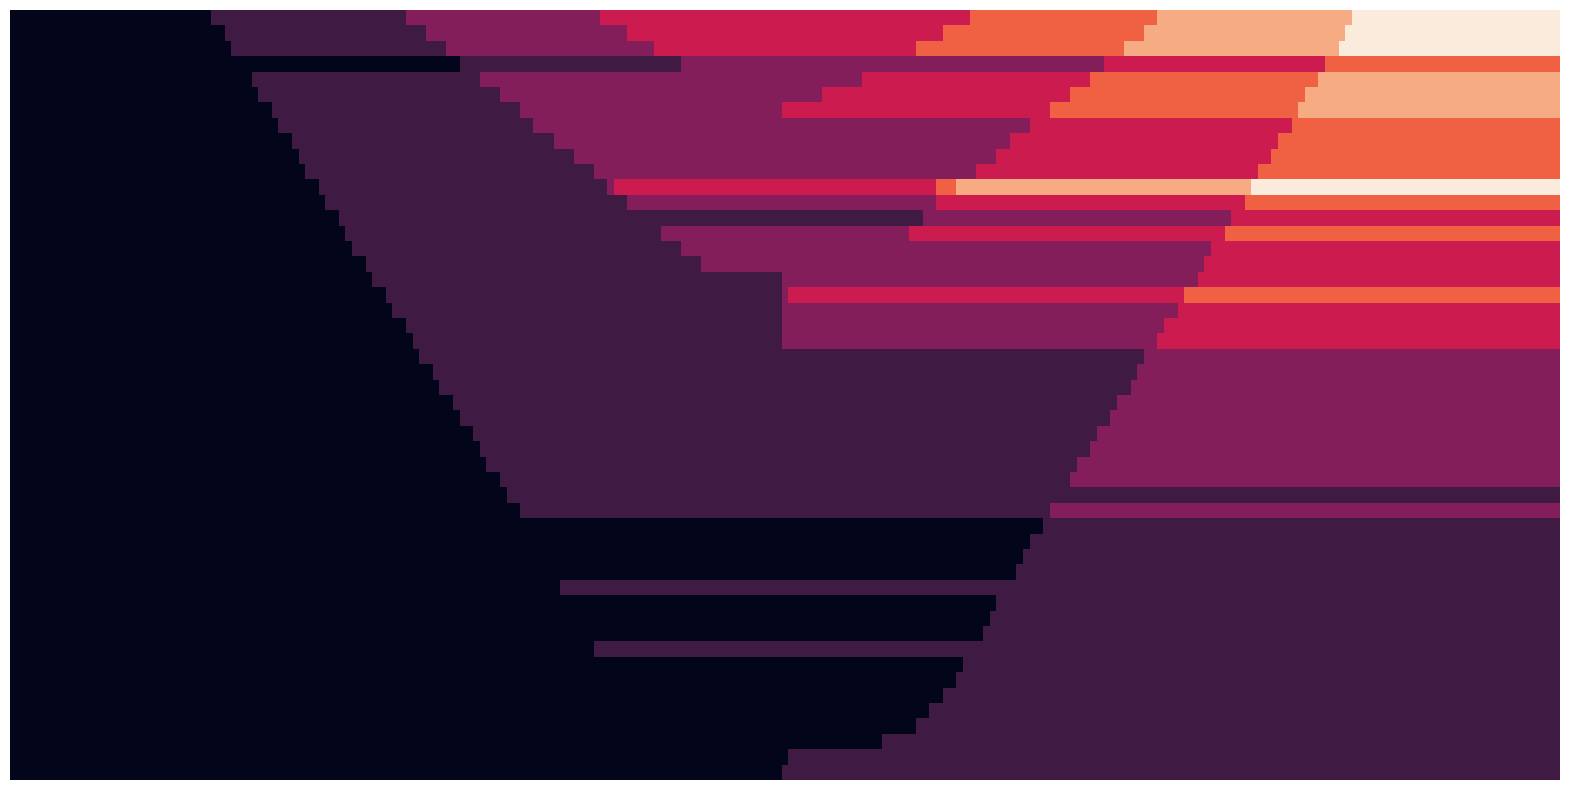

The table this chart was drawn from, first rows:
6, 6.285714286, 6.571428571, 6.857142857, 7.142857143, 7.428571429, 7.714285714, 8, 8.285714286, 8.571428571, 8.857142857, 9.142857143, 9.428571429, 9.714285714, 10, 10.28571429, 10.57142857, 10.85714286, 11.14285714, 11.42857143, 11.71428571, 12, 12.28571429, 12.57142857
0, 0, 0, 0, 0, 0, 0, 0, 0, 0, 0, 0, 0, 0, 0, 0, 0, 0, 0, 0, 0, 0, 0, 0
0, 0, 0, 0, 0, 0, 0, 0, 0, 0, 0, 0, 0, 0, 0, 0, 0, 0, 0, 0, 0, 0, 0, 0
0, 0, 0, 0, 0, 0, 0, 0, 0, 0, 0, 0, 0, 0, 0, 0, 0, 0, 0, 0, 0, 0, 0, 0
0, 0, 0, 0, 0, 0, 0, 0, 0, 0, 0, 0, 0, 0, 0, 0, 0, 0, 0, 0, 0, 0, 0, 0
0, 0, 0, 0, 0, 0, 0, 0, 0, 0, 0, 0, 0, 0, 0, 0, 0, 0, 0, 0, 0, 0, 0, 0
0, 0, 0, 0, 0, 0, 0, 0, 0, 0, 0, 0, 0, 0, 0, 0, 0, 0, 0, 0, 0, 0, 0, 0
0, 0, 0, 0, 0, 0, 0, 0, 0, 0, 0, 0, 0, 0, 0, 0, 0, 0, 0, 0, 0, 0, 0, 0
0, 0, 0, 0, 0, 0, 0, 0, 0, 0, 0, 0, 0, 0, 0, 0, 0, 0, 0, 0, 0, 0, 0, 0
0, 0, 0, 0, 0, 0, 0, 0, 0, 0, 0, 0, 0, 0, 0, 0, 0, 0, 0, 0, 0, 0, 0, 0
0, 0, 0, 0, 0, 0, 0, 0, 0, 0, 0, 0, 0, 0, 0, 0, 0, 0, 0, 0, 0, 0, 0, 0
0, 0, 0, 0, 0, 0, 0, 0, 0, 0, 0, 0, 0, 0, 0, 0, 0, 0, 0, 0, 0, 0, 0, 0
0, 0, 0, 0, 0, 0, 0, 0, 0, 0, 0, 0, 0, 0, 0, 0, 0, 0, 0, 0, 0, 0, 0, 0
0, 0, 0, 0, 0, 0, 0, 0, 0, 0, 0, 0, 0, 0, 0, 0, 0, 0, 0, 0, 0, 0, 0, 0
0, 0, 0, 0, 0, 0, 0, 0, 0, 0, 0, 0, 0, 0, 0, 0, 0, 0, 0, 0, 0, 0, 0, 0
0, 0, 0, 0, 0, 0, 0, 0, 0, 0, 0, 0, 0, 0, 0, 0, 0, 0, 0, 0, 0, 0, 0, 0
0, 0, 0, 0, 0, 0, 0, 0, 0, 0, 0, 0, 0, 0, 0, 0, 0, 0, 0, 0, 0, 0, 0, 0
0, 0, 0, 0, 0, 0, 0, 0, 0, 0, 0, 0, 0, 0, 0, 0, 0, 0, 0, 0, 0, 0, 0, 0
0, 0, 0, 0, 0, 0, 0, 0, 0, 0, 0, 0, 0, 0, 0, 0, 0, 0, 0, 0, 0, 0, 0, 0
0, 0, 0, 0, 0, 0, 0, 0, 0, 0, 0, 0, 0, 0, 0, 0, 0, 0, 0, 0, 0, 0, 0, 0
0, 0, 0, 0, 0, 0, 0, 0, 0, 0, 0, 0, 0, 0, 0, 0, 0, 0, 0, 0, 0, 0, 0, 0
0, 0, 0, 0, 0, 0, 0, 0, 0, 0, 0, 0, 0, 0, 0, 0, 0, 0, 0, 0, 0, 0, 0, 0
0, 0, 0, 0, 0, 0, 0, 0, 0, 0, 0, 0, 0, 0, 0, 0, 0, 0, 0, 0, 0, 0, 0, 0
0, 0, 0, 0, 0, 0, 0, 0, 0, 0, 0, 0, 0, 0, 0, 0, 0, 0, 0, 0, 0, 0, 0, 0
0, 0, 0, 0, 0, 0, 0, 0, 0, 0, 0, 0, 0, 0, 0, 0, 0, 0, 0, 0, 0, 0, 0, 0
0, 0, 0, 0, 0, 0, 0, 0, 0, 0, 0, 0, 0, 0, 0, 0, 0, 0, 0, 0, 0, 0, 0, 0
0, 0, 0, 0, 0, 0, 0, 0, 0, 0, 0, 0, 0, 0, 0, 0, 0, 0, 0, 0, 0, 0, 0, 0
0, 0, 0, 0, 0, 0, 0, 0, 0, 0, 0, 0, 0, 0, 0, 0, 0, 0, 0, 0, 0, 0, 0, 0
0, 0, 0, 0, 0, 0, 0, 0, 0, 0, 0, 0, 0, 0, 0, 0, 0, 0, 0, 0, 0, 0, 0, 0
0, 0, 0, 0, 0, 0, 0, 0, 0, 0, 0, 0, 0, 0, 0, 0, 0, 0, 0, 0, 0, 0, 0, 0
0, 0, 0, 0, 0, 0, 0, 0, 0, 0, 0, 0, 0, 0, 0, 0, 0, 0, 0, 0, 0, 0, 0, 0
1, 0, 0, 0, 0, 0, 0, 0, 0, 0, 0, 0, 0, 0, 0, 0, 0, 0, 0, 0, 0, 0, 0, 0
1, 0, 0, 0, 0, 0, 0, 0, 0, 0, 0, 0, 0, 0, 0, 0, 0, 0, 0, 0, 0, 0, 0, 0
1, 1, 0, 0, 0, 0, 0, 0, 0, 0, 0, 0, 0, 0, 0, 0, 0, 0, 0, 0, 0, 0, 0, 0
1, 1, 1, 0, 0, 0, 0, 0, 0, 0, 0, 0, 0, 0, 0, 0, 0, 0, 0, 0, 0, 0, 0, 0
1, 1, 1, 0, 0, 0, 0, 0, 0, 0, 0, 0, 0, 0, 0, 0, 0, 0, 0, 0, 0, 0, 0, 0
1, 1, 1, 0, 0, 0, 0, 0, 0, 0, 0, 0, 0, 0, 0, 0, 0, 0, 0, 0, 0, 0, 0, 0
1, 1, 1, 0, 1, 0, 0, 0, 0, 0, 0, 0, 0, 0, 0, 0, 0, 0, 0, 0, 0, 0, 0, 0
1, 1, 1, 0, 1, 1, 0, 0, 0, 0, 0, 0, 0, 0, 0, 0, 0, 0, 0, 0, 0, 0, 0, 0
1, 1, 1, 0, 1, 1, 0, 0, 0, 0, 0, 0, 0, 0, 0, 0, 0, 0, 0, 0, 0, 0, 0, 0
1, 1, 1, 0, 1, 1, 1, 0, 0, 0, 0, 0, 0, 0, 0, 0, 0, 0, 0, 0, 0, 0, 0, 0
1, 1, 1, 0, 1, 1, 1, 1, 0, 0, 0, 0, 0, 0, 0, 0, 0, 0, 0, 0, 0, 0, 0, 0
1, 1, 1, 0, 1, 1, 1, 1, 0, 0, 0, 0, 0, 0, 0, 0, 0, 0, 0, 0, 0, 0, 0, 0
1, 1, 1, 0, 1, 1, 1, 1, 1, 0, 0, 0, 0, 0, 0, 0, 0, 0, 0, 0, 0, 0, 0, 0
1, 1, 1, 0, 1, 1, 1, 1, 1, 1, 0, 0, 0, 0, 0, 0, 0, 0, 0, 0, 0, 0, 0, 0
1, 1, 1, 0, 1, 1, 1, 1, 1, 1, 1, 0, 0, 0, 0, 0, 0, 0, 0, 0, 0, 0, 0, 0
1, 1, 1, 0, 1, 1, 1, 1, 1, 1, 1, 0, 0, 0, 0, 0, 0, 0, 0, 0, 0, 0, 0, 0
1, 1, 1, 0, 1, 1, 1, 1, 1, 1, 1, 1, 0, 0, 0, 0, 0, 0, 0, 0, 0, 0, 0, 0
1, 1, 1, 0, 1, 1, 1, 1, 1, 1, 1, 1, 1, 0, 0, 0, 0, 0, 0, 0, 0, 0, 0, 0
1, 1, 1, 0, 1, 1, 1, 1, 1, 1, 1, 1, 1, 0, 0, 0, 0, 0, 0, 0, 0, 0, 0, 0
1, 1, 1, 0, 1, 1, 1, 1, 1, 1, 1, 1, 1, 1, 0, 0, 0, 0, 0, 0, 0, 0, 0, 0
1, 1, 1, 0, 1, 1, 1, 1, 1, 1, 1, 1, 1, 1, 1, 0, 0, 0, 0, 0, 0, 0, 0, 0
1, 1, 1, 0, 1, 1, 1, 1, 1, 1, 1, 1, 1, 1, 1, 1, 0, 0, 0, 0, 0, 0, 0, 0
1, 1, 1, 0, 1, 1, 1, 1, 1, 1, 1, 1, 1, 1, 1, 1, 0, 0, 0, 0, 0, 0, 0, 0
1, 1, 1, 0, 1, 1, 1, 1, 1, 1, 1, 1, 1, 1, 1, 1, 1, 0, 0, 0, 0, 0, 0, 0
1, 1, 1, 0, 1, 1, 1, 1, 1, 1, 1, 1, 1, 1, 1, 1, 1, 1, 0, 0, 0, 0, 0, 0
1, 1, 1, 0, 1, 1, 1, 1, 1, 1, 1, 1, 1, 1, 1, 1, 1, 1, 0, 0, 0, 0, 0, 0
1, 1, 1, 0, 1, 1, 1, 1, 1, 1, 1, 1, 1, 1, 1, 1, 1, 1, 1, 0, 0, 0, 0, 0
1, 1, 1, 0, 1, 1, 1, 1, 1, 1, 1, 1, 1, 1, 1, 1, 1, 1, 1, 1, 0, 0, 0, 0
1, 1, 1, 0, 1, 1, 1, 1, 1, 1, 1, 1, 1, 1, 1, 1, 1, 1, 1, 1, 0, 0, 0, 0
2, 1, 1, 0, 1, 1, 1, 1, 1, 1, 1, 1, 1, 1, 1, 1, 1, 1, 1, 1, 1, 0, 0, 0
... 171 more rows
